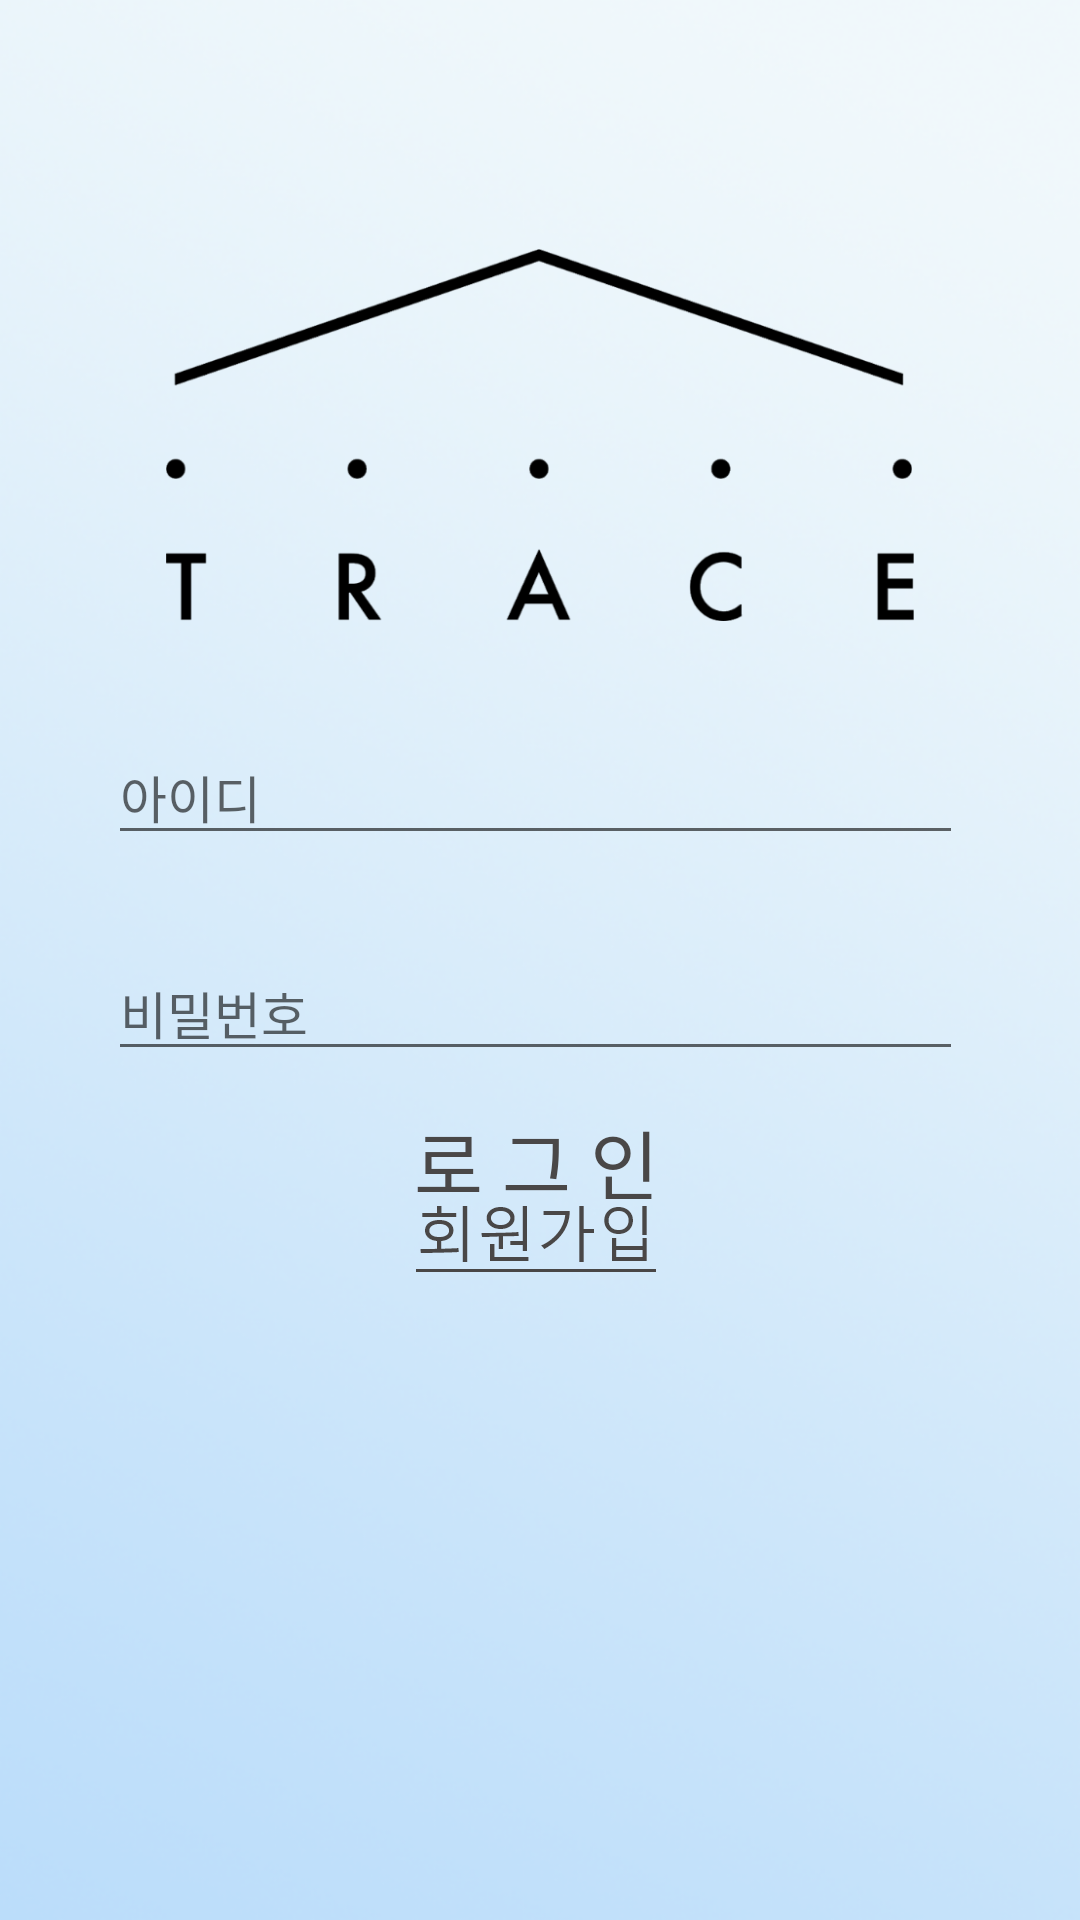

Produce the Android XML layout that renders to this screen, including the resource entries it uses.
<!-- AndroidManifest.xml: application theme Theme.AppCompat.Light.NoActionBar -->
<!-- res/layout/activity_login.xml -->
<?xml version="1.0" encoding="utf-8"?>
<androidx.constraintlayout.widget.ConstraintLayout
    xmlns:android="http://schemas.android.com/apk/res/android"
    xmlns:app="http://schemas.android.com/apk/res-auto"
    xmlns:tools="http://schemas.android.com/tools"
    android:background="@drawable/bg_grad_3"
    android:layout_width="match_parent"
    android:layout_height="match_parent"
    tools:context=".startpage.LoginActivity">

    <ImageView
        android:id="@+id/imageView"
        android:layout_width="288dp"
        android:layout_height="124dp"
        android:layout_marginTop="83dp"
        android:src="@drawable/trace_new_logo"
        app:layout_constraintEnd_toEndOf="parent"
        app:layout_constraintStart_toStartOf="parent"
        app:layout_constraintTop_toTopOf="parent" />

    <EditText
        android:id="@+id/login_et_id"
        android:layout_width="285dp"
        android:layout_height="wrap_content"
        android:layout_marginTop="36dp"
        android:layout_marginEnd="3dp"
        android:layout_marginRight="3dp"
        android:fontFamily="@font/netmarblem"
        android:hint="아이디"
        android:textSize="17dp"
        android:textColor="@color/colorDarkGray"
        android:lineSpacingExtra="5dp"
        app:layout_constraintEnd_toEndOf="@+id/imageView"
        app:layout_constraintStart_toStartOf="@+id/imageView"
        app:layout_constraintTop_toBottomOf="@+id/imageView" />

    <EditText
        android:id="@+id/login_et_pw"
        android:layout_width="285dp"
        android:layout_height="wrap_content"
        android:layout_marginTop="30dp"
        android:fontFamily="@font/netmarblem"
        android:hint="비밀번호"
        android:lineSpacingExtra="5dp"
        android:textColor="@color/colorDarkGray"
        android:textSize="17dp"
        app:layout_constraintEnd_toEndOf="@+id/login_et_id"
        app:layout_constraintStart_toStartOf="@+id/login_et_id"
        app:layout_constraintTop_toBottomOf="@+id/login_et_id" />

    <ImageView
        android:id="@+id/btn_login"
        android:layout_width="wrap_content"
        android:layout_height="wrap_content"
        android:layout_marginTop="30dp"
        android:background="@drawable/login_button"
        app:layout_constraintEnd_toEndOf="@+id/login_et_pw"
        app:layout_constraintStart_toStartOf="@+id/login_et_pw"
        app:layout_constraintTop_toBottomOf="@+id/login_et_pw" />

    <TextView
        android:id="@+id/textView"
        android:layout_width="wrap_content"
        android:layout_height="wrap_content"
        android:fontFamily="@font/netmarblem"
        android:lineSpacingExtra="10dp"
        android:text="로 그 인"
        android:textColor="#494747"
        android:textSize="25dp"
        app:layout_constraintBottom_toBottomOf="@+id/btn_login"
        app:layout_constraintEnd_toEndOf="@+id/btn_login"
        app:layout_constraintStart_toStartOf="@+id/btn_login"
        app:layout_constraintTop_toTopOf="@+id/btn_login" />

    <ImageView
        android:id="@+id/btn_to_signup"
        android:layout_width="wrap_content"
        android:layout_height="wrap_content"
        android:layout_marginTop="10dp"
        android:src="@drawable/sign_up_text"
        app:layout_constraintEnd_toEndOf="@+id/btn_login"
        app:layout_constraintStart_toStartOf="@+id/btn_login"
        app:layout_constraintTop_toBottomOf="@+id/btn_login" />

</androidx.constraintlayout.widget.ConstraintLayout>
<!-- resources referenced by this layout -->
<resources>
  <color name="colorDarkGray">#707070</color>
  <!-- drawable bg_grad_3: png bitmap (drawable-mdpi, 138866 bytes) -->
  <!-- drawable sign_up_text: png bitmap (drawable-hdpi, 1379 bytes) -->
  <!-- drawable trace_new_logo: png bitmap (drawable-v24, 24163 bytes) -->
</resources>
